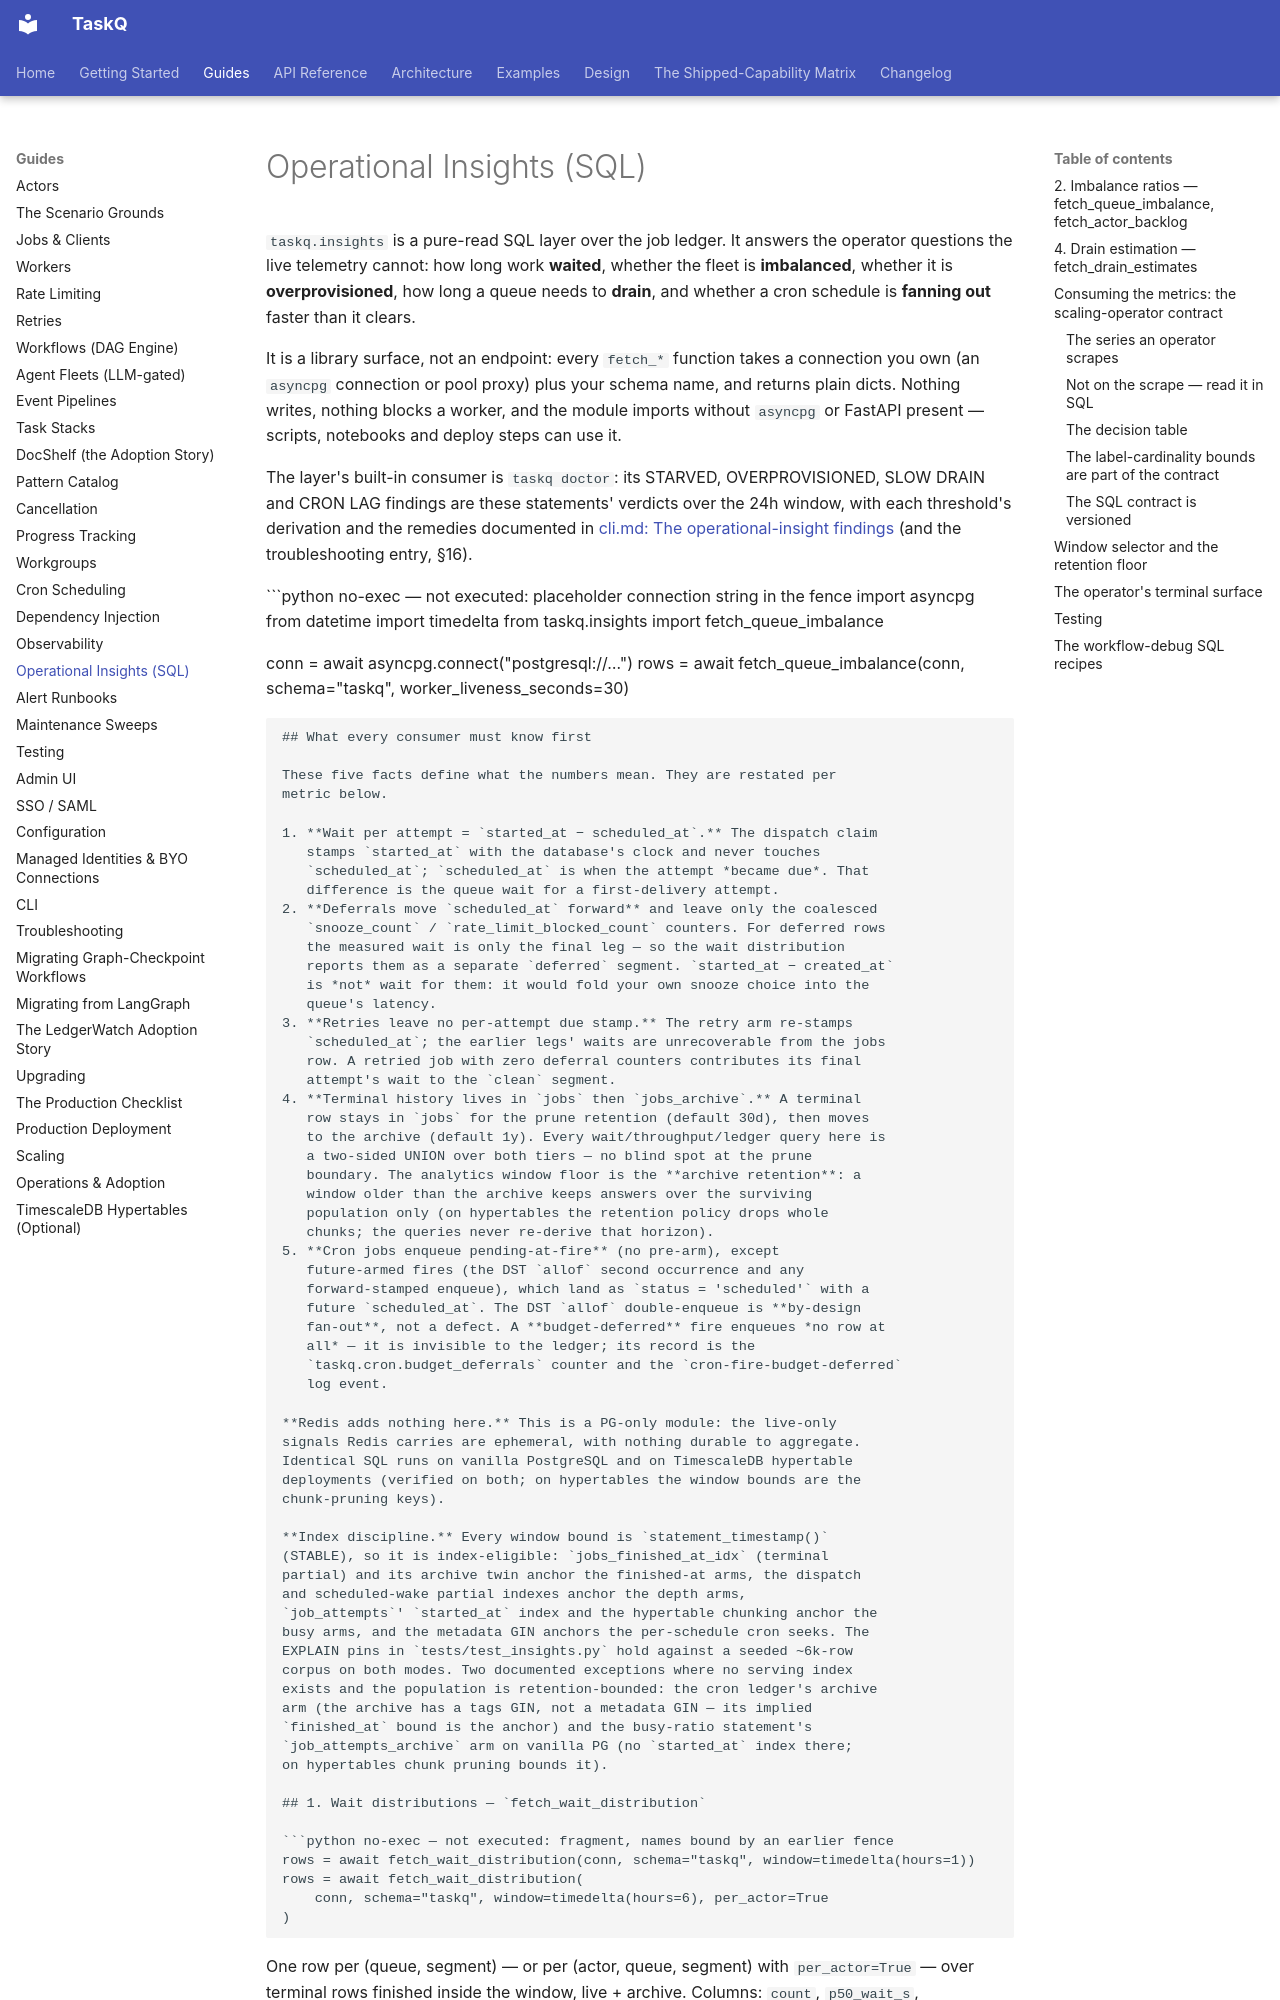

repository: AZX-PBC-OSS/TaskQ · page: guides/insights/index.html · generator: mkdocs

# Operational Insights (SQL)

`taskq.insights` is a pure-read SQL layer over the job ledger. It answers
the operator questions the live telemetry cannot: how long work **waited**,
whether the fleet is **imbalanced**, whether it is **overprovisioned**, how
long a queue needs to **drain**, and whether a cron schedule is **fanning
out** faster than it clears.

It is a library surface, not an endpoint: every `fetch_*` function takes a
connection you own (an `asyncpg` connection or pool proxy) plus your schema
name, and returns plain dicts. Nothing writes, nothing blocks a worker, and
the module imports without `asyncpg` or FastAPI present — scripts,
notebooks and deploy steps can use it.

The layer's built-in consumer is `taskq doctor`: its STARVED,
OVERPROVISIONED, SLOW DRAIN and CRON LAG findings are these statements'
verdicts over the 24h window, with each threshold's derivation and the
remedies documented in
[cli.md: The operational-insight findings](cli.md#the-operational-insight-findings)
(and the troubleshooting entry, §16).

```python no-exec — not executed: placeholder connection string in the fence
import asyncpg
from datetime import timedelta
from taskq.insights import fetch_queue_imbalance

conn = await asyncpg.connect("postgresql://…")
rows = await fetch_queue_imbalance(conn, schema="taskq", worker_liveness_seconds=30)
```

## What every consumer must know first

These five facts define what the numbers mean. They are restated per
metric below.

1. **Wait per attempt = `started_at − scheduled_at`.** The dispatch claim
   stamps `started_at` with the database's clock and never touches
   `scheduled_at`; `scheduled_at` is when the attempt *became due*. That
   difference is the queue wait for a first-delivery attempt.
2. **Deferrals move `scheduled_at` forward** and leave only the coalesced
   `snooze_count` / `rate_limit_blocked_count` counters. For deferred rows
   the measured wait is only the final leg — so the wait distribution
   reports them as a separate `deferred` segment. `started_at − created_at`
   is *not* wait for them: it would fold your own snooze choice into the
   queue's latency.
3. **Retries leave no per-attempt due stamp.** The retry arm re-stamps
   `scheduled_at`; the earlier legs' waits are unrecoverable from the jobs
   row. A retried job with zero deferral counters contributes its final
   attempt's wait to the `clean` segment.
4. **Terminal history lives in `jobs` then `jobs_archive`.** A terminal
   row stays in `jobs` for the prune retention (default 30d), then moves
   to the archive (default 1y). Every wait/throughput/ledger query here is
   a two-sided UNION over both tiers — no blind spot at the prune
   boundary. The analytics window floor is the **archive retention**: a
   window older than the archive keeps answers over the surviving
   population only (on hypertables the retention policy drops whole
   chunks; the queries never re-derive that horizon).
5. **Cron jobs enqueue pending-at-fire** (no pre-arm), except
   future-armed fires (the DST `allof` second occurrence and any
   forward-stamped enqueue), which land as `status = 'scheduled'` with a
   future `scheduled_at`. The DST `allof` double-enqueue is **by-design
   fan-out**, not a defect. A **budget-deferred** fire enqueues *no row at
   all* — it is invisible to the ledger; its record is the
   `taskq.cron.budget_deferrals` counter and the `cron-fire-budget-deferred`
   log event.

**Redis adds nothing here.** This is a PG-only module: the live-only
signals Redis carries are ephemeral, with nothing durable to aggregate.
Identical SQL runs on vanilla PostgreSQL and on TimescaleDB hypertable
deployments (verified on both; on hypertables the window bounds are the
chunk-pruning keys).

**Index discipline.** Every window bound is `statement_timestamp()`
(STABLE), so it is index-eligible: `jobs_finished_at_idx` (terminal
partial) and its archive twin anchor the finished-at arms, the dispatch
and scheduled-wake partial indexes anchor the depth arms,
`job_attempts`' `started_at` index and the hypertable chunking anchor the
busy arms, and the metadata GIN anchors the per-schedule cron seeks. The
EXPLAIN pins in `tests/test_insights.py` hold against a seeded ~6k-row
corpus on both modes. Two documented exceptions where no serving index
exists and the population is retention-bounded: the cron ledger's archive
arm (the archive has a tags GIN, not a metadata GIN — its implied
`finished_at` bound is the anchor) and the busy-ratio statement's
`job_attempts_archive` arm on vanilla PG (no `started_at` index there;
on hypertables chunk pruning bounds it).
